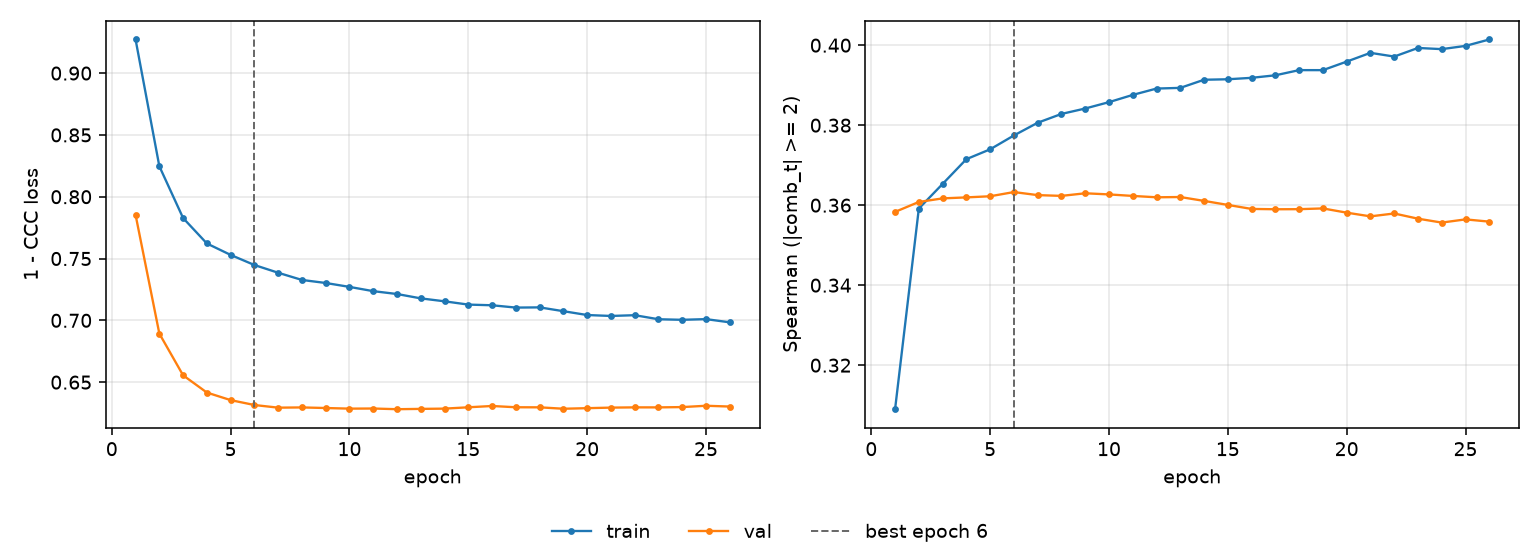

The table this chart was drawn from, first rows:
epoch, tr_loss, vl_loss, tr_sp, vl_sp, is_best
1, 0.9272, 0.7853, 0.309, 0.3583, False
2, 0.8247, 0.6893, 0.3592, 0.3608, False
3, 0.7827, 0.6555, 0.3653, 0.3617, False
4, 0.7622, 0.6416, 0.3715, 0.3619, False
5, 0.7529, 0.6355, 0.374, 0.3622, False
6, 0.7448, 0.6315, 0.3774, 0.3633, True
7, 0.7385, 0.6294, 0.3806, 0.3625, False
8, 0.7327, 0.6296, 0.3828, 0.3623, False
9, 0.7302, 0.6291, 0.3842, 0.363, False
10, 0.7271, 0.6286, 0.3858, 0.3627, False
11, 0.7236, 0.6287, 0.3876, 0.3623, False
12, 0.7213, 0.6281, 0.3892, 0.362, False
13, 0.7178, 0.6284, 0.3893, 0.362, False
14, 0.7154, 0.6286, 0.3914, 0.3611, False
15, 0.7127, 0.6297, 0.3915, 0.3601, False
16, 0.7122, 0.6307, 0.3918, 0.3591, False
17, 0.7103, 0.6297, 0.3925, 0.359, False
18, 0.7105, 0.6296, 0.3938, 0.359, False
19, 0.7074, 0.6285, 0.3938, 0.3592, False
20, 0.7043, 0.629, 0.3959, 0.3581, False
21, 0.7036, 0.6294, 0.3981, 0.3572, False
22, 0.7042, 0.6296, 0.3972, 0.3579, False
23, 0.7009, 0.6296, 0.3993, 0.3566, False
24, 0.7004, 0.6298, 0.399, 0.3557, False
25, 0.701, 0.6309, 0.3998, 0.3564, False
26, 0.6984, 0.6303, 0.4014, 0.3559, False
